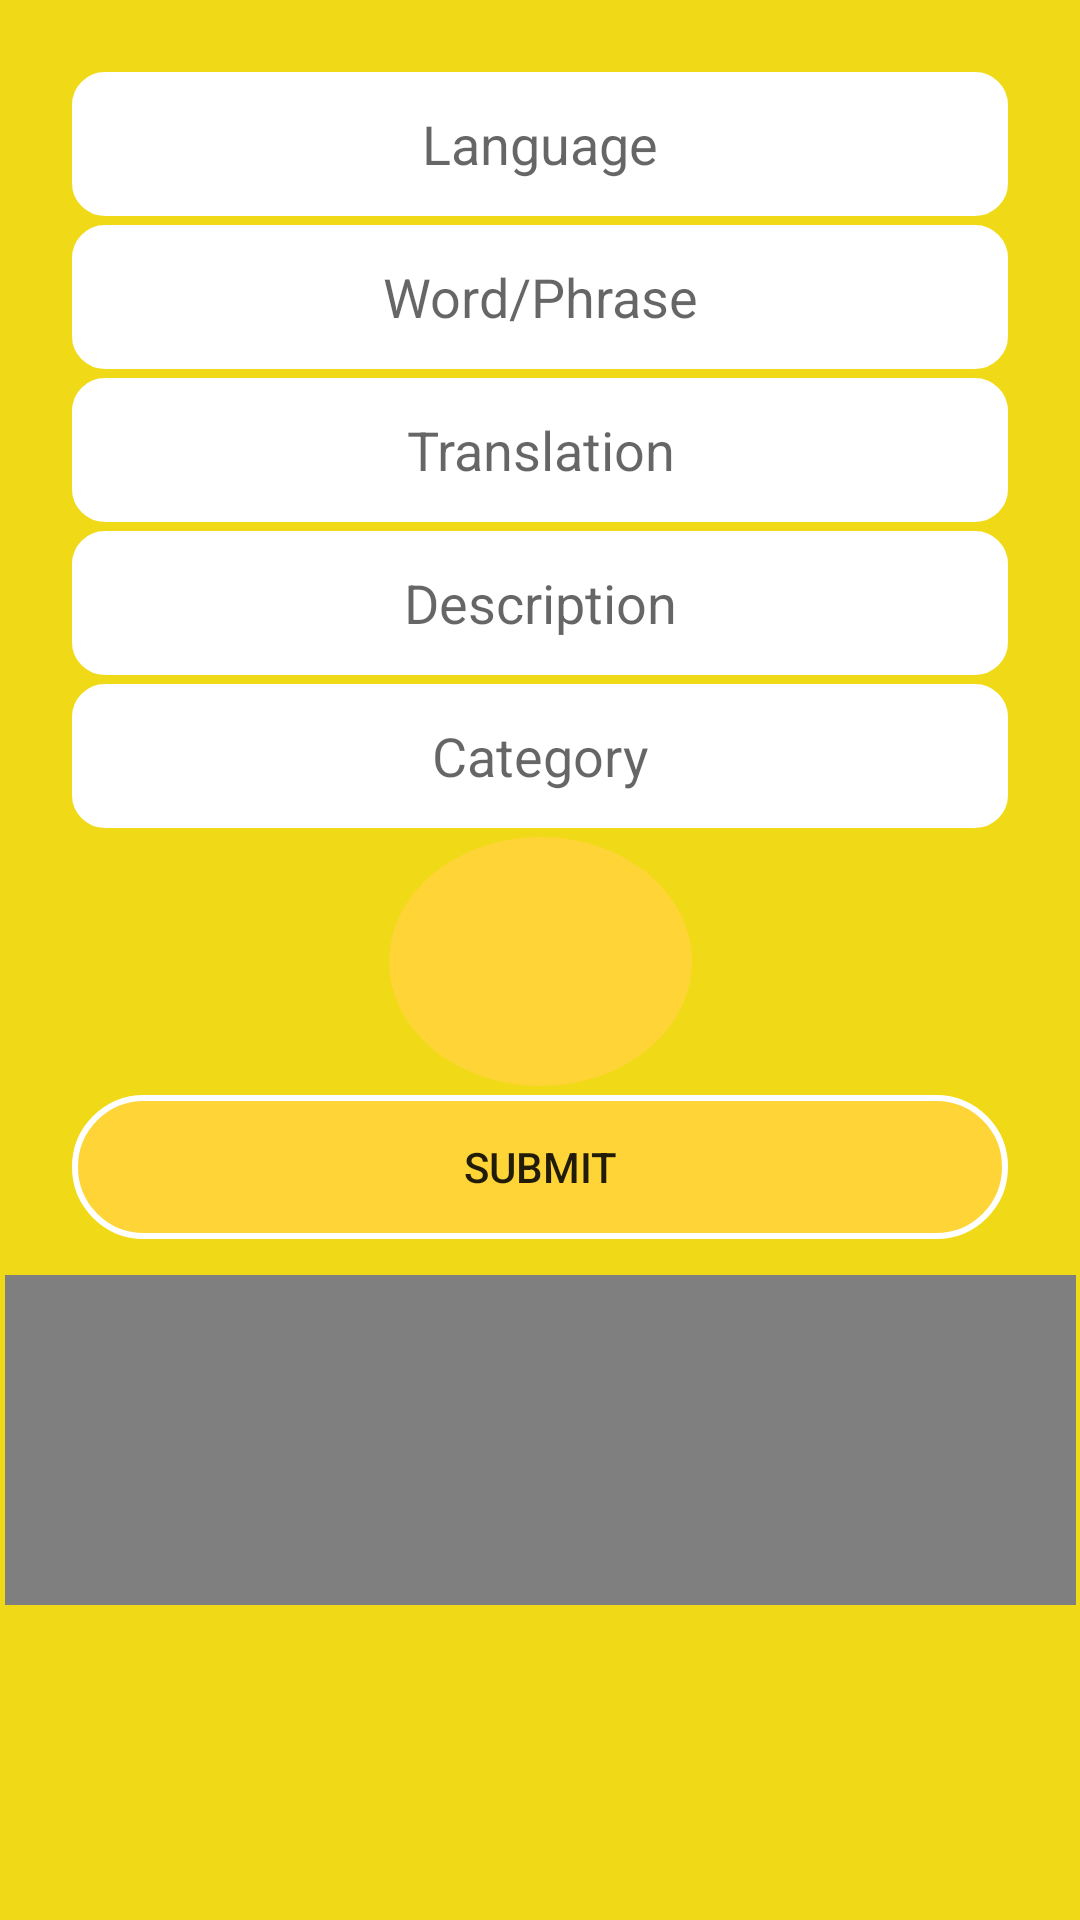

This screen was rendered from an Android layout file. Write that file and the resources it references.
<!-- AndroidManifest.xml: application theme Theme.Echo -->
<!-- res/layout/fragment_compose.xml -->
<androidx.constraintlayout.widget.ConstraintLayout xmlns:android="http://schemas.android.com/apk/res/android"
    xmlns:app="http://schemas.android.com/apk/res-auto"
    xmlns:tools="http://schemas.android.com/tools"
    android:id="@+id/relativeLayout"
    android:layout_width="match_parent"
    android:layout_height="match_parent"
    android:background="#F0DA18"
    android:textAlignment="center"
    android:textDirection="firstStrongRtl"
    tools:context="com.example.echo.fragments.ComposeFragment">


    <EditText
        android:id="@+id/etLanguage"
        android:layout_width="0dp"
        android:layout_height="wrap_content"
        android:layout_marginStart="24dp"
        android:layout_marginTop="24dp"
        android:layout_marginEnd="24dp"
        android:layout_marginBottom="1dp"
        android:background="@drawable/et_style"
        android:backgroundTint="#FFFFFF"
        android:ems="10"
        android:hint="@string/language"
        android:importantForAutofill="no"
        android:inputType="text"
        android:minHeight="48dp"
        android:textAlignment="center"
        android:textDirection="firstStrongRtl"
        app:layout_constraintBottom_toTopOf="@+id/etWord"
        app:layout_constraintEnd_toEndOf="parent"
        app:layout_constraintHorizontal_bias="0.5"
        app:layout_constraintStart_toStartOf="parent"
        app:layout_constraintTop_toTopOf="parent"
        tools:ignore="TextContrastCheck" />

    <EditText
        android:id="@+id/etWord"
        android:layout_width="0dp"
        android:layout_height="wrap_content"
        android:layout_marginStart="24dp"
        android:layout_marginTop="2dp"
        android:layout_marginEnd="24dp"
        android:layout_marginBottom="1dp"
        android:background="@drawable/et_style"
        android:backgroundTint="#FFFFFF"
        android:hint="@string/word_phrase"
        android:importantForAutofill="no"
        android:inputType="text"
        android:minHeight="48dp"
        android:textAlignment="center"
        android:textDirection="firstStrongRtl"
        app:layout_constraintBottom_toTopOf="@+id/etTranslation"
        app:layout_constraintEnd_toEndOf="parent"
        app:layout_constraintHorizontal_bias="0.5"
        app:layout_constraintStart_toStartOf="parent"
        app:layout_constraintTop_toBottomOf="@+id/etLanguage"
        tools:ignore="TextContrastCheck" />

    <EditText
        android:id="@+id/etTranslation"
        android:layout_width="0dp"
        android:layout_height="wrap_content"
        android:layout_marginStart="24dp"
        android:layout_marginTop="2dp"
        android:layout_marginEnd="24dp"
        android:layout_marginBottom="1dp"
        android:background="@drawable/et_style"
        android:backgroundTint="#FFFFFF"
        android:hint="@string/translation"
        android:importantForAutofill="no"
        android:inputType="text"
        android:minHeight="48dp"
        android:textAlignment="center"
        android:textDirection="firstStrongRtl"
        app:layout_constraintBottom_toTopOf="@+id/etDescription"
        app:layout_constraintEnd_toEndOf="parent"
        app:layout_constraintHorizontal_bias="0.5"
        app:layout_constraintStart_toStartOf="parent"
        app:layout_constraintTop_toBottomOf="@+id/etWord" />

    <EditText
        android:id="@+id/etDescription"
        android:layout_width="0dp"
        android:layout_height="wrap_content"
        android:layout_marginStart="24dp"
        android:layout_marginTop="2dp"
        android:layout_marginEnd="24dp"
        android:layout_marginBottom="1dp"
        android:background="@drawable/et_style"
        android:backgroundTint="#FFFFFF"
        android:hint="@string/description"
        android:importantForAutofill="no"
        android:inputType="textMultiLine"
        android:minHeight="48dp"
        android:textAlignment="center"
        android:textDirection="firstStrongRtl"
        app:layout_constraintBottom_toTopOf="@+id/etCategory"
        app:layout_constraintEnd_toEndOf="parent"
        app:layout_constraintHorizontal_bias="0.5"
        app:layout_constraintStart_toStartOf="parent"
        app:layout_constraintTop_toBottomOf="@+id/etTranslation" />

    <EditText
        android:id="@+id/etCategory"
        android:layout_width="0dp"
        android:layout_height="wrap_content"
        android:layout_marginStart="24dp"
        android:layout_marginTop="2dp"
        android:layout_marginEnd="24dp"
        android:layout_marginBottom="1dp"
        android:background="@drawable/et_style"
        android:backgroundTint="#FFFFFF"
        android:ems="10"
        android:hint="@string/category"
        android:importantForAutofill="no"
        android:inputType="text"
        android:minHeight="48dp"
        android:textAlignment="center"
        android:textDirection="firstStrongRtl"
        app:layout_constraintBottom_toTopOf="@+id/btnCaptureAudio"
        app:layout_constraintEnd_toEndOf="parent"
        app:layout_constraintHorizontal_bias="0.5"
        app:layout_constraintStart_toStartOf="parent"
        app:layout_constraintTop_toBottomOf="@+id/etDescription" />

    <Button
        android:id="@+id/btnCaptureAudio"
        android:layout_width="101dp"
        android:layout_height="83dp"
        android:layout_marginStart="140dp"
        android:layout_marginTop="2dp"
        android:layout_marginEnd="140dp"
        android:layout_marginBottom="2dp"
        android:background="@drawable/btn_circle_style"
        android:backgroundTint="#FFD437"
        android:foregroundTint="#FFD437"
        android:insetLeft="9dp"
        android:shadowColor="@color/black"
        app:icon="@android:drawable/ic_media_play"
        app:iconSize="60dp"
        app:iconTint="@color/white"
        app:iconTintMode="src_atop"
        app:layout_constraintBottom_toTopOf="@+id/btnSubmit"
        app:layout_constraintEnd_toEndOf="parent"
        app:layout_constraintStart_toStartOf="parent"
        app:layout_constraintTop_toBottomOf="@+id/etCategory"
        app:strokeColor="@color/white" />

    <Button
        android:id="@+id/btnSubmit"
        android:layout_width="0dp"
        android:layout_height="wrap_content"
        android:layout_marginStart="24dp"
        android:layout_marginTop="1dp"
        android:layout_marginEnd="24dp"
        android:background="@drawable/btn_style"
        android:backgroundTint="#FFD437"
        android:backgroundTintMode="add"
        android:foregroundTint="#FFD437"
        android:shadowColor="@color/black"
        android:text="@string/submit"
        app:layout_constraintBottom_toTopOf="@+id/evView"
        app:layout_constraintEnd_toEndOf="parent"
        app:layout_constraintHorizontal_bias="0.0"
        app:layout_constraintStart_toStartOf="parent"
        app:layout_constraintTop_toBottomOf="@+id/btnCaptureAudio"
        app:strokeColor="#FFD437" />

    <VideoView
        android:id="@+id/evView"
        android:layout_width="357dp"
        android:layout_height="110dp"
        android:layout_marginStart="24dp"
        android:layout_marginTop="12dp"
        android:layout_marginEnd="24dp"
        android:layout_marginBottom="48dp"
        android:text="@string/insert_video_here"
        app:layout_constraintBottom_toBottomOf="parent"
        app:layout_constraintBottom_toTopOf="@id/btnSubmit"
        app:layout_constraintEnd_toEndOf="parent"
        app:layout_constraintHorizontal_bias="0.5"
        app:layout_constraintStart_toStartOf="parent"
        app:layout_constraintTop_toBottomOf="@+id/btnSubmit" />


</androidx.constraintlayout.widget.ConstraintLayout>
<!-- resources referenced by this layout -->
<resources>
  <color name="black">#FF000000</color>
  <color name="white">#FFFFFFFF</color>
  <!-- drawable btn_circle_style (drawable) -->
  <?xml version="1.0" encoding="utf-8"?>
  
  <shape
      xmlns:android="http://schemas.android.com/apk/res/android"
      android:shape="oval">
  
      <stroke
          android:width="2dp"
          android:color="@color/white">
  
      </stroke>
  
      <size
          android:width="110dp"
          android:height="110dp"/>
  </shape>
  <!-- drawable btn_style (drawable) -->
  <?xml version="1.0" encoding="utf-8"?>
  <shape xmlns:android="http://schemas.android.com/apk/res/android" android:shape="rectangle">
      <stroke
          android:width="2dp"
          android:color="@color/white">
  
      </stroke>
  
      <corners android:radius="1000dp"/>
  </shape>
  <!-- drawable et_style (drawable) -->
  <?xml version="1.0" encoding="utf-8"?>
  <shape xmlns:android="http://schemas.android.com/apk/res/android" android:shape="rectangle">
      <stroke
          android:width="2dp"
          android:color="#ffff"
          />
  
  
      <corners android:radius="10dp"/>
  </shape>
  <string name="category">Category</string>
  <string name="description">Description</string>
  <string name="insert_video_here">Insert Video Here</string>
  <string name="language">Language</string>
  <string name="submit">Submit</string>
  <string name="translation">Translation</string>
  <string name="word_phrase">Word/Phrase</string>
  <style name="Theme.Echo" parent="Theme.MaterialComponents.DayNight.DarkActionBar">
          
          <item name="colorPrimary">@color/purple_500</item>
          <item name="colorPrimaryVariant">@color/purple_700</item>
          <item name="colorOnPrimary">@color/white</item>
          
          <item name="colorSecondary">@color/teal_200</item>
          <item name="colorSecondaryVariant">@color/teal_700</item>
          <item name="colorOnSecondary">@color/black</item>
          
          <item name="android:statusBarColor" tools:targetApi="l">?attr/colorPrimaryVariant</item>
          
      </style>
  <color name="purple_500">#FF6200EE</color>
  <color name="purple_700">#FF3700B3</color>
  <color name="teal_200">#FF03DAC5</color>
  <color name="teal_700">#FF018786</color>
</resources>
